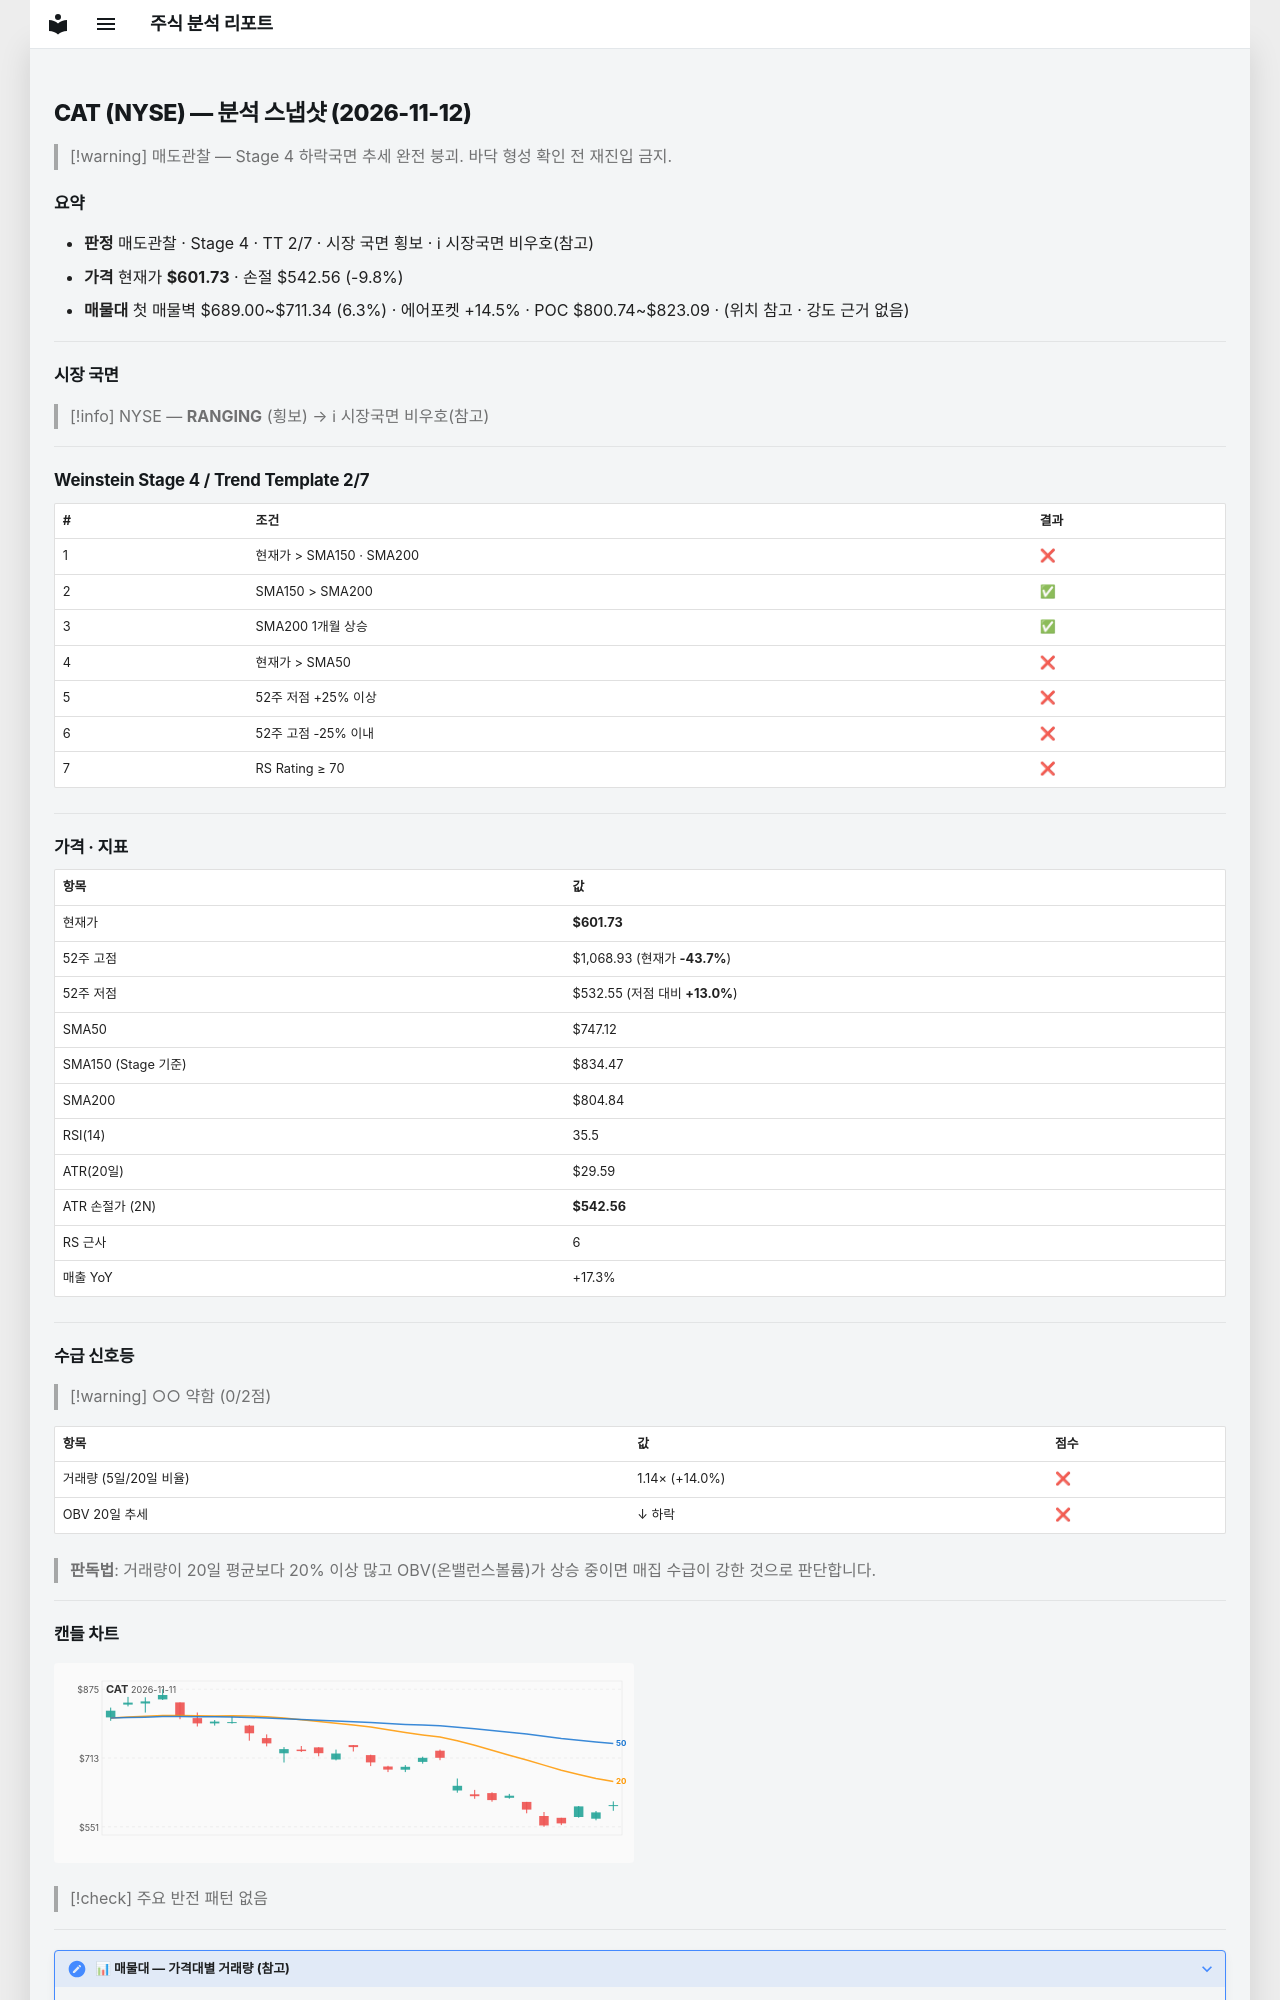

repository: soloandco/stock-reports · page: snapshots/CAT-2026-11-12/index.html · generator: mkdocs

---
type: analysis-snapshot
title: CAT 분석 스냅샷
ticker: CAT
market: NYSE
created: 2026-11-12
updated: 2026-11-12
bar-date: 2026-11-11
verdict: 매도관찰
real-rr: 7.90
sma50-gap-pct: -19.5
weekly-position: 저항대아래
weekly-overhead-price: 1068.93
weekly-overhead-pct: 77.6
stage: 4
trend-template-score: 2
tt-max: 7
ma-set: sma-50-150-200
price: 601.72998046875
stop-price: 542.5559942093928
market-regime: RANGING
supply-demand-score: 0/2
supply-demand-label: 약함
status: tracking
tags:
  - stock-agent
  - watchlist
  - CAT
  - analysis
related:
  - "[[analysis-template]]"
---

# CAT (NYSE) — 분석 스냅샷 (2026-11-12)

> [!warning] 매도관찰 — Stage 4 하락국면
> 추세 완전 붕괴. 바닥 형성 확인 전 재진입 금지.

## 요약

- **판정** 매도관찰 · Stage 4 · TT 2/7 · 시장 국면 횡보 · ℹ 시장국면 비우호(참고)
- **가격** 현재가 **$601.73** · 손절 $542.56 (-9.8%)
- **매물대** 첫 매물벽 $689.00~$711.34 (6.3%) · 에어포켓 +14.5% · POC $800.74~$823.09 · (위치 참고 · 강도 근거 없음)

---

## 시장 국면

> [!info] NYSE — **RANGING** (횡보) → ℹ 시장국면 비우호(참고)

---

## Weinstein Stage 4 / Trend Template 2/7

| # | 조건 | 결과 |
|---|------|------|
| 1 | 현재가 > SMA150 · SMA200 | ❌ |
| 2 | SMA150 > SMA200 | ✅ |
| 3 | SMA200 1개월 상승 | ✅ |
| 4 | 현재가 > SMA50 | ❌ |
| 5 | 52주 저점 +25% 이상 | ❌ |
| 6 | 52주 고점 -25% 이내 | ❌ |
| 7 | RS Rating ≥ 70 | ❌ |

---

## 가격 · 지표

| 항목 | 값 |
|------|---|
| 현재가 | **$601.73** |
| 52주 고점 | $1,068.93 (현재가 **-43.7%**) |
| 52주 저점 | $532.55 (저점 대비 **+13.0%**) |
| SMA50 | $747.12 |
| SMA150 (Stage 기준) | $834.47 |
| SMA200 | $804.84 |
| RSI(14) | 35.5 |
| ATR(20일) | $29.59 |
| ATR 손절가 (2N) | **$542.56** |
| RS 근사 | 6 |
| 매출 YoY | +17.3% |

---
## 수급 신호등

> [!warning] ○○ 약함 (0/2점)

| 항목 | 값 | 점수 |
|------|------|------|
| 거래량 (5일/20일 비율) | 1.14× (+14.0%) | ❌ |
| OBV 20일 추세 | ↓ 하락 | ❌ |

> **판독법**: 거래량이 20일 평균보다 20% 이상 많고 OBV(온밸런스볼륨)가 상승 중이면 매집 수급이 강한 것으로 판단합니다.

---
